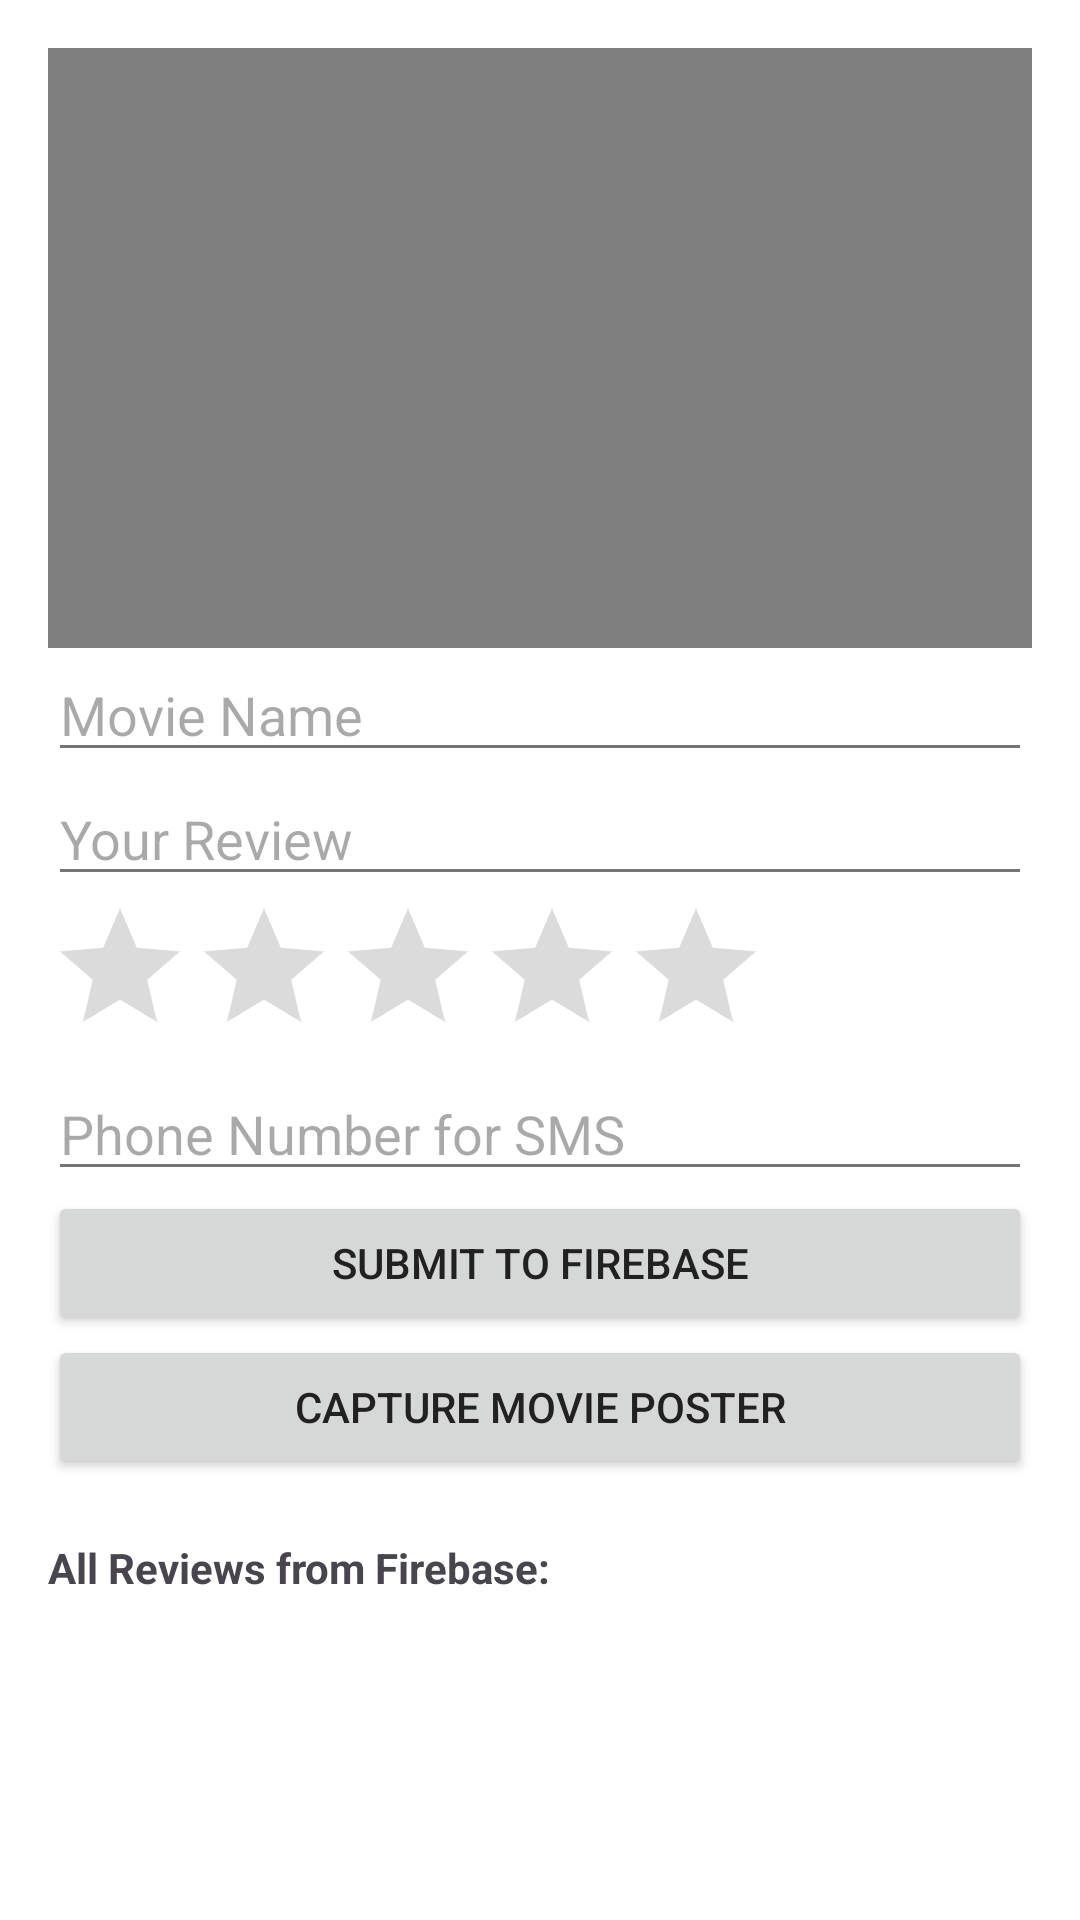

Write the Android layout XML for this screen, with the resource values it uses.
<!-- AndroidManifest.xml: application theme Theme.MovieRR.NoActionBar -->
<!-- res/layout/activity_review.xml -->
<?xml version="1.0" encoding="utf-8"?>
<ScrollView xmlns:android="http://schemas.android.com/apk/res/android"
    android:layout_width="match_parent"
    android:layout_height="match_parent"
    android:padding="16dp">

    <LinearLayout
        android:layout_width="match_parent"
        android:layout_height="wrap_content"
        android:orientation="vertical">

        <VideoView
            android:id="@+id/videoView"
            android:layout_width="match_parent"
            android:layout_height="200dp" />

        <EditText
            android:id="@+id/etMovieName"
            android:layout_width="match_parent"
            android:layout_height="wrap_content"
            android:hint="Movie Name" />

        <EditText
            android:id="@+id/etReviewText"
            android:layout_width="match_parent"
            android:layout_height="wrap_content"
            android:hint="Your Review" />

        <RatingBar
            android:id="@+id/ratingBarReview"
            android:layout_width="wrap_content"
            android:layout_height="wrap_content"
            android:numStars="5" />

        <EditText
            android:id="@+id/etPhoneSms"
            android:layout_width="match_parent"
            android:layout_height="wrap_content"
            android:hint="Phone Number for SMS"
            android:inputType="phone" />

        <Button
            android:id="@+id/btnSubmitReview"
            android:layout_width="match_parent"
            android:layout_height="wrap_content"
            android:text="Submit to Firebase" />

        <Button
            android:id="@+id/btnCaptureImage"
            android:layout_width="match_parent"
            android:layout_height="wrap_content"
            android:text="Capture Movie Poster" />

        <ImageView
            android:id="@+id/ivCapturedImage"
            android:layout_width="match_parent"
            android:layout_height="200dp"
            android:visibility="gone" />

        <TextView
            android:layout_width="wrap_content"
            android:layout_height="wrap_content"
            android:text="All Reviews from Firebase:"
            android:textStyle="bold"
            android:layout_marginTop="20dp" />

        <androidx.recyclerview.widget.RecyclerView
            android:id="@+id/rvFirebaseReviews"
            android:layout_width="match_parent"
            android:layout_height="wrap_content" />

    </LinearLayout>
</ScrollView>
<!-- resources referenced by this layout -->
<resources>
  <style name="Theme.MovieRR.NoActionBar" parent="Base.Theme.MovieRR">
          <item name="windowActionBar">false</item>
          <item name="windowNoTitle">true</item>
      </style>
  <style name="Base.Theme.MovieRR" parent="Theme.Material3.Light.NoActionBar">
          
          <item name="colorPrimary">@color/primary_light</item>
          <item name="android:windowBackground">@color/white</item>
          <item name="android:textColorPrimary">@color/text_primary</item>
          <item name="android:textColorSecondary">@color/text_secondary</item>
      </style>
  <color name="primary_light">#6200EE</color>
  <color name="white">#FFFFFFFF</color>
  <color name="text_primary">#212121</color>
  <color name="text_secondary">#757575</color>
</resources>
